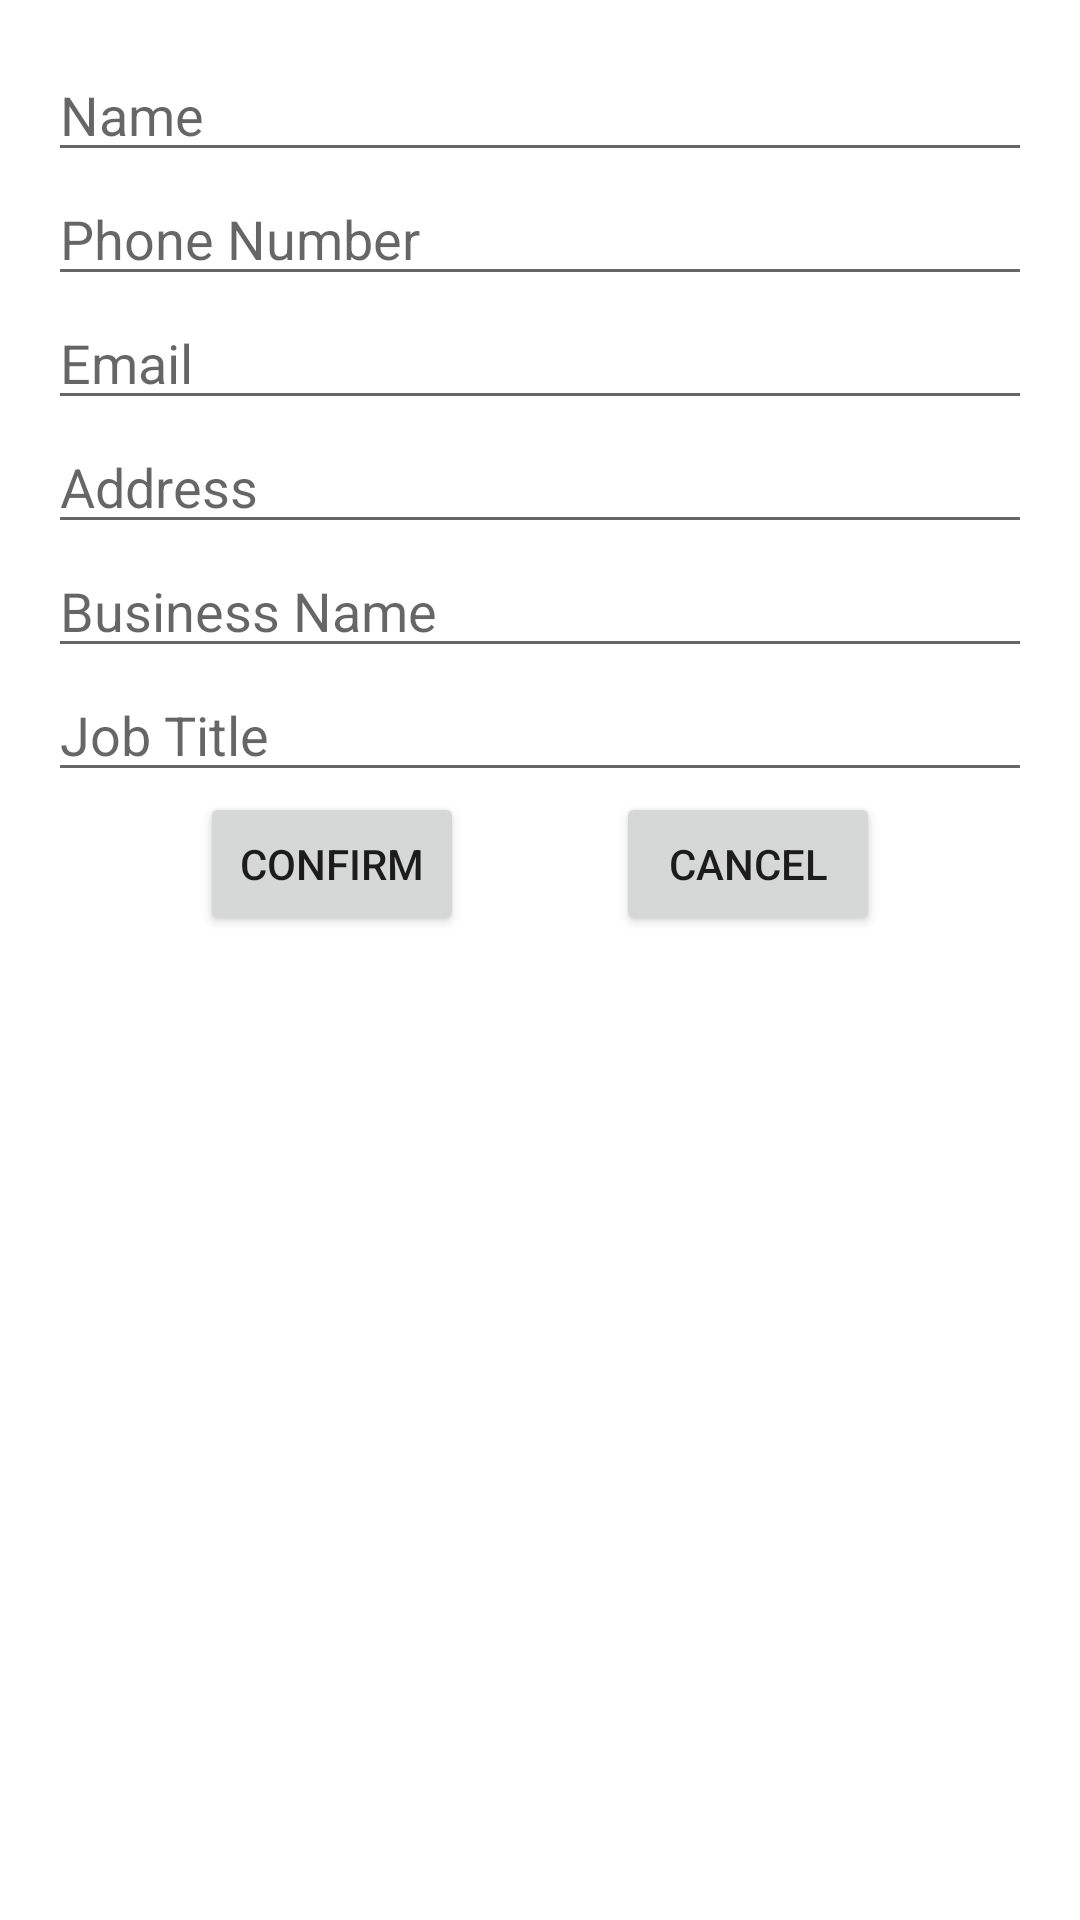

Reconstruct the res/layout file that produces this screen, plus the resources it refers to.
<!-- AndroidManifest.xml: application theme Theme.Cardalog -->
<!-- res/layout/activity_confirm_details.xml -->
<?xml version="1.0" encoding="utf-8"?>
<androidx.constraintlayout.widget.ConstraintLayout xmlns:android="http://schemas.android.com/apk/res/android"
    xmlns:app="http://schemas.android.com/apk/res-auto"
    xmlns:tools="http://schemas.android.com/tools"
    android:layout_width="match_parent"
    android:layout_height="match_parent"
    android:padding="16dp"
    tools:context=".ConfirmDetailsActivity">

    <EditText
        android:id="@+id/name"
        android:layout_width="0dp"
        android:layout_height="wrap_content"
        android:hint="Name"
        app:layout_constraintEnd_toEndOf="parent"
        app:layout_constraintStart_toStartOf="parent"
        app:layout_constraintTop_toTopOf="parent" />

    <EditText
        android:id="@+id/phone_number"
        android:layout_width="0dp"
        android:layout_height="wrap_content"
        android:hint="Phone Number"
        app:layout_constraintEnd_toEndOf="parent"
        app:layout_constraintStart_toStartOf="parent"
        app:layout_constraintTop_toBottomOf="@id/name" />

    <EditText
        android:id="@+id/email"
        android:layout_width="0dp"
        android:layout_height="wrap_content"
        android:hint="Email"
        app:layout_constraintEnd_toEndOf="parent"
        app:layout_constraintStart_toStartOf="parent"
        app:layout_constraintTop_toBottomOf="@id/phone_number" />

    <EditText
        android:id="@+id/address"
        android:layout_width="0dp"
        android:layout_height="wrap_content"
        android:hint="Address"
        app:layout_constraintEnd_toEndOf="parent"
        app:layout_constraintStart_toStartOf="parent"
        app:layout_constraintTop_toBottomOf="@id/email" />

    <EditText
        android:id="@+id/business_name"
        android:layout_width="0dp"
        android:layout_height="wrap_content"
        android:hint="Business Name"
        app:layout_constraintEnd_toEndOf="parent"
        app:layout_constraintStart_toStartOf="parent"
        app:layout_constraintTop_toBottomOf="@id/address" />

    <EditText
        android:id="@+id/job_title"
        android:layout_width="0dp"
        android:layout_height="wrap_content"
        android:hint="Job Title"
        app:layout_constraintEnd_toEndOf="parent"
        app:layout_constraintStart_toStartOf="parent"
        app:layout_constraintTop_toBottomOf="@id/business_name" />

    <Button
        android:id="@+id/confirm_button"
        android:layout_width="wrap_content"
        android:layout_height="wrap_content"
        android:text="Confirm"
        app:layout_constraintEnd_toStartOf="@id/cancel_button"
        app:layout_constraintStart_toStartOf="parent"
        app:layout_constraintTop_toBottomOf="@id/job_title" />

    <Button
        android:id="@+id/cancel_button"
        android:layout_width="wrap_content"
        android:layout_height="wrap_content"
        android:text="Cancel"
        app:layout_constraintEnd_toEndOf="parent"
        app:layout_constraintStart_toEndOf="@id/confirm_button"
        app:layout_constraintTop_toBottomOf="@id/job_title" />

</androidx.constraintlayout.widget.ConstraintLayout>
<!-- resources referenced by this layout -->
<resources>
  <style name="Theme.Cardalog" parent="Theme.MaterialComponents.DayNight.DarkActionBar">
          
          <item name="colorPrimary">@color/purple_500</item>
          <item name="colorPrimaryVariant">@color/purple_700</item>
          <item name="colorOnPrimary">@color/white</item>
          
          <item name="colorSecondary">@color/teal_200</item>
          <item name="colorSecondaryVariant">@color/teal_700</item>
          <item name="colorOnSecondary">@color/black</item>
          
          <item name="android:statusBarColor">?attr/colorPrimaryVariant</item>
          
      </style>
  <!-- not gathered from this repository: default colours our renderer supplied (Android Studio template values) -->
  <color name="purple_500">#FF6200EE</color>
  <color name="purple_700">#FF3700B3</color>
  <color name="teal_200">#FF03DAC5</color>
  <color name="teal_700">#FF018786</color>
  <color name="black">#FF000000</color>
  <color name="white">#FFFFFFFF</color>
</resources>
